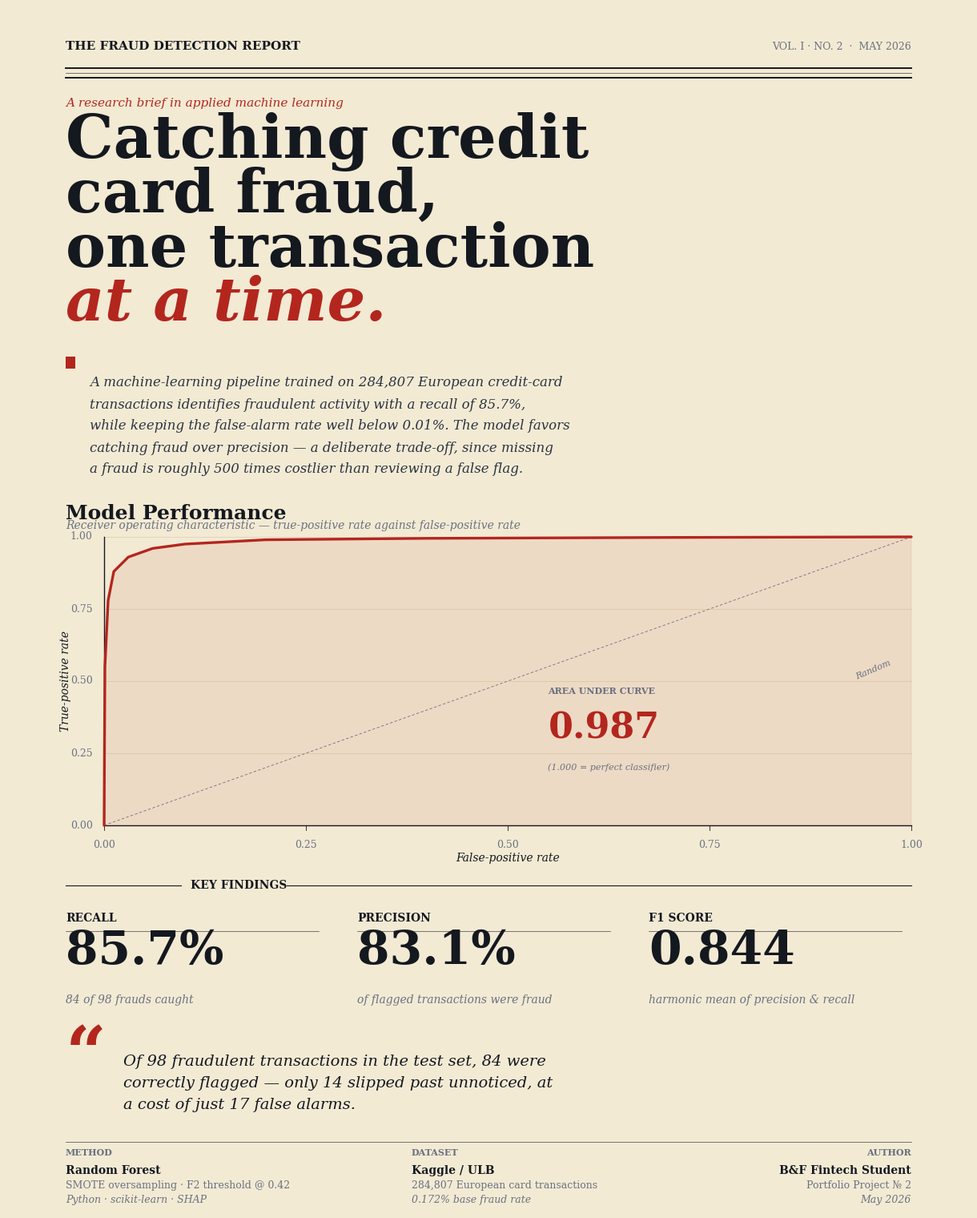

The script that saved this image:
"""
LINKEDIN POSTER GENERATOR — Editorial Print Style
─────────────────────────────────────────────────
Creates a 1200x1500 (4:5) portrait image styled as an editorial
research brief — the visual language of a Financial Times or
Economist data piece. Cream paper, serif headlines, a real
performance chart, restrained color.

HOW TO USE:
  1. After training the model: python generate_linkedin_image.py
  2. fraud_report.png is saved in the same folder
  3. Upload to LinkedIn

If dashboard_data.json doesn't exist, representative numbers
are used so the design can be previewed.
"""

import os
import json
import numpy as np
import matplotlib
matplotlib.use("Agg")
import matplotlib.pyplot as plt
from matplotlib.patches import Rectangle
from matplotlib.ticker import MultipleLocator

# ──────────────────────────────────────────────────────────────────
# COLOR PALETTE — editorial print
# ──────────────────────────────────────────────────────────────────
PAPER     = "#f3ead4"   # warm cream (FT salmon-leaning)
INK       = "#14181f"   # near-black with hint of blue
INK_BODY  = "#2a3340"   # body copy
INK_MUTE  = "#6b7280"   # muted gray
RULE      = "#c8b994"   # warm gold-tan rule
RED       = "#b3261e"   # editorial red (signal)
NAVY      = "#1c3d5a"   # supporting navy
GOLD      = "#a07c2e"   # warm gold for highlights

# Canvas (1200x1500 at 100 dpi)
W, H = 12, 15
DPI  = 100


def load_metrics():
    """Real metrics if available, otherwise representative values."""
    if os.path.exists("dashboard_data.json"):
        with open("dashboard_data.json", "r") as f:
            d = json.load(f)
        m, cm, ds = d["metrics"], d["confusion_matrix"], d["dataset"]
        # Use real ROC curve if present
        roc = d.get("roc_curve", [])
        roc_xy = [(p["fpr"], p["tpr"]) for p in roc] if roc else None
        return {
            "roc_auc": m["roc_auc"],
            "recall": m["recall"],
            "precision": m["precision"],
            "f1": m["f1_score"],
            "frauds_caught": cm["tp"],
            "frauds_total": cm["tp"] + cm["fn"],
            "frauds_missed": cm["fn"],
            "false_alarms": cm["fp"],
            "total_tx": ds["total_transactions"],
            "dataset_fraud_pct": ds.get("fraud_percentage", 0.172),
            "model_name": d.get("model_name", "Random Forest"),
            "threshold": m["threshold"],
            "roc_xy": roc_xy,
            "is_sample": False
        }
    # Synthetic ROC curve shape: ROC-AUC ≈ 0.987
    np.random.seed(0)
    fpr_pts = np.array([0, 0.001, 0.005, 0.012, 0.03, 0.06, 0.1, 0.2, 0.4, 0.7, 1.0])
    tpr_pts = np.array([0, 0.55, 0.78, 0.88, 0.93, 0.96, 0.975, 0.99, 0.995, 0.998, 1.0])
    return {
        "roc_auc": 0.987, "recall": 0.857, "precision": 0.831, "f1": 0.844,
        "frauds_caught": 84, "frauds_total": 98, "frauds_missed": 14,
        "false_alarms": 17, "total_tx": 284807, "dataset_fraud_pct": 0.172,
        "model_name": "Random Forest",
        "threshold": 0.42, "roc_xy": list(zip(fpr_pts, tpr_pts)),
        "is_sample": True
    }


# ──────────────────────────────────────────────────────────────────
# DRAWING — each section a separate function
# ──────────────────────────────────────────────────────────────────
def draw_masthead(ax):
    """Top masthead: like the head of an editorial page."""
    # Small caps publication line
    ax.text(0.06, 0.965, "THE FRAUD DETECTION REPORT",
            color=INK, fontsize=11, fontweight="bold",
            family="serif", zorder=3)
    # Right side: issue info
    ax.text(0.94, 0.965, "VOL. I · NO. 2  ·  MAY 2026",
            color=INK_MUTE, fontsize=9, family="serif",
            ha="right", zorder=3)
    # Triple rule — heavy / hairline / heavy (editorial detail)
    ax.plot([0.06, 0.94], [0.950, 0.950], color=INK, linewidth=1.4, zorder=3)
    ax.plot([0.06, 0.94], [0.946, 0.946], color=INK, linewidth=0.4, zorder=3)
    ax.plot([0.06, 0.94], [0.942, 0.942], color=INK, linewidth=1.4, zorder=3)


def draw_kicker(ax):
    """Small italic kicker above the headline."""
    ax.text(0.06, 0.918, "A research brief in applied machine learning",
            color=RED, fontsize=11, style="italic", family="serif", zorder=3)


def draw_headline(ax):
    """The big serif headline — the visual anchor."""
    # Four lines, decreasing weight progression for editorial rhythm
    ax.text(0.06, 0.875, "Catching credit",
            color=INK, fontsize=54, fontweight="bold",
            family="serif", zorder=3)
    ax.text(0.06, 0.830, "card fraud,",
            color=INK, fontsize=54, fontweight="bold",
            family="serif", zorder=3)
    ax.text(0.06, 0.785, "one transaction",
            color=INK, fontsize=54, fontweight="bold",
            family="serif", zorder=3)
    # Final line with accent
    ax.text(0.06, 0.740, "at a time.",
            color=RED, fontsize=54, fontweight="bold", style="italic",
            family="serif", zorder=3)


def draw_lede(ax):
    """Editorial lede paragraph — italic, first paragraph of an article."""
    # Decorative opening flourish — small red square
    ax.add_patch(Rectangle((0.06, 0.700), 0.010, 0.010,
                            facecolor=RED, edgecolor="none", zorder=3))
    # Clean italic lede paragraph
    lede_lines = [
        "A machine-learning pipeline trained on 284,807 European credit-card",
        "transactions identifies fraudulent activity with a recall of 85.7%,",
        "while keeping the false-alarm rate well below 0.01%. The model favors",
        "catching fraud over precision — a deliberate trade-off, since missing",
        "a fraud is roughly 500 times costlier than reviewing a false flag.",
    ]
    y = 0.685
    for line in lede_lines:
        ax.text(0.085, y, line, color=INK_BODY, fontsize=12,
                family="serif", style="italic", zorder=3)
        y -= 0.018


def draw_section_label(ax, y, label):
    """Small-caps section divider."""
    ax.plot([0.06, 0.18], [y, y], color=INK, linewidth=0.8, zorder=3)
    ax.text(0.19, y, label, color=INK, fontsize=10, fontweight="bold",
            family="serif", va="center", zorder=3)
    label_width = len(label) * 0.0075
    ax.plot([0.19 + label_width + 0.01, 0.94], [y, y],
            color=INK, linewidth=0.8, zorder=3)


def draw_roc_chart(ax_main, data):
    """The hero element — a clean ROC curve, the way FT or NYT would draw it."""
    # Reserve a chart sub-axes inside the figure
    # We achieve this by drawing chart elements directly using ax_main coords
    # Chart bounds:
    cx0, cx1 = 0.10, 0.94
    cy0, cy1 = 0.32, 0.560
    
    # Chart title
    ax_main.text(0.06, 0.575, "Model Performance",
                 color=INK, fontsize=18, fontweight="bold",
                 family="serif", zorder=3)
    ax_main.text(0.06, 0.567, "Receiver operating characteristic — true-positive rate against false-positive rate",
                 color=INK_MUTE, fontsize=10, style="italic", family="serif", zorder=3)
    
    # Plot area background (slight paper-tone variation)
    # No fill — keep it clean
    
    # Y-axis gridlines (horizontal, hairline)
    for v in [0.0, 0.25, 0.5, 0.75, 1.0]:
        y = cy0 + v * (cy1 - cy0)
        ax_main.plot([cx0, cx1], [y, y], color=RULE, linewidth=0.4,
                     alpha=0.7, zorder=2)
        ax_main.text(cx0 - 0.012, y, f"{v:.2f}", color=INK_MUTE, fontsize=9,
                     family="serif", ha="right", va="center", zorder=3)
    
    # X-axis ticks
    for v in [0.0, 0.25, 0.5, 0.75, 1.0]:
        x = cx0 + v * (cx1 - cx0)
        ax_main.plot([x, x], [cy0 - 0.004, cy0], color=INK, linewidth=0.6, zorder=3)
        ax_main.text(x, cy0 - 0.012, f"{v:.2f}", color=INK_MUTE, fontsize=9,
                     family="serif", ha="center", va="top", zorder=3)
    
    # Axis lines
    ax_main.plot([cx0, cx1], [cy0, cy0], color=INK, linewidth=1.0, zorder=3)
    ax_main.plot([cx0, cx0], [cy0, cy1], color=INK, linewidth=1.0, zorder=3)
    
    # Axis labels
    ax_main.text(cx0 + (cx1 - cx0) / 2, cy0 - 0.03,
                 "False-positive rate", color=INK, fontsize=10,
                 family="serif", ha="center", style="italic", zorder=3)
    ax_main.text(cx0 - 0.04, cy0 + (cy1 - cy0) / 2,
                 "True-positive rate", color=INK, fontsize=10,
                 family="serif", ha="center", va="center", rotation=90,
                 style="italic", zorder=3)
    
    # Diagonal reference line (random classifier)
    ax_main.plot([cx0, cx1], [cy0, cy1], color=INK_MUTE, linewidth=0.6,
                 linestyle=(0, (4, 3)), zorder=3)
    ax_main.text(cx1 - 0.02, cy0 + (cy1 - cy0) * 0.50, "Random",
                 color=INK_MUTE, fontsize=8, style="italic", family="serif",
                 ha="right", va="bottom", rotation=23, zorder=4)
    
    # ROC curve — map data (fpr, tpr) into chart coordinates
    if data["roc_xy"]:
        xs = np.array([p[0] for p in data["roc_xy"]])
        ys = np.array([p[1] for p in data["roc_xy"]])
    else:
        xs = np.linspace(0, 1, 50)
        ys = 1 - np.exp(-8 * xs)
    
    plot_x = cx0 + xs * (cx1 - cx0)
    plot_y = cy0 + ys * (cy1 - cy0)
    
    # Fill under curve (very subtle)
    fill_x = np.concatenate([[cx0], plot_x, [cx1, cx0]])
    fill_y = np.concatenate([[cy0], plot_y, [cy0, cy0]])
    ax_main.fill(fill_x, fill_y, color=RED, alpha=0.08, zorder=3)
    
    # The curve itself — thick, confident
    ax_main.plot(plot_x, plot_y, color=RED, linewidth=2.4, zorder=4,
                 solid_capstyle="round")
    
    # AUC callout — placed inside the chart
    callout_x = cx0 + 0.55 * (cx1 - cx0)
    callout_y = cy0 + 0.35 * (cy1 - cy0)
    ax_main.text(callout_x, callout_y + 0.025,
                 "AREA UNDER CURVE", color=INK_MUTE, fontsize=8,
                 fontweight="bold", family="serif", zorder=5)
    ax_main.text(callout_x, callout_y - 0.012,
                 f"{data['roc_auc']:.3f}", color=RED, fontsize=32,
                 fontweight="bold", family="serif", zorder=5)
    ax_main.text(callout_x, callout_y - 0.038,
                 "(1.000 = perfect classifier)", color=INK_MUTE, fontsize=8,
                 style="italic", family="serif", zorder=5)


def draw_findings(ax, data):
    """Three-column editorial stats block — recall, precision, F1."""
    y_top = 0.270
    draw_section_label(ax, y_top, "KEY FINDINGS")
    
    metrics = [
        ("Recall",    f"{data['recall']*100:.1f}%",
         f"{data['frauds_caught']} of {data['frauds_total']} frauds caught"),
        ("Precision", f"{data['precision']*100:.1f}%",
         "of flagged transactions were fraud"),
        ("F1 score",  f"{data['f1']:.3f}",
         "harmonic mean of precision & recall"),
    ]
    
    col_w = (0.94 - 0.06 - 2 * 0.03) / 3
    for i, (label, value, sub) in enumerate(metrics):
        x = 0.06 + i * (col_w + 0.03)
        
        # Small-caps label
        ax.text(x, 0.240, label.upper(), color=INK, fontsize=10,
                fontweight="bold", family="serif", zorder=3)
        
        # Hairline rule
        ax.plot([x, x + col_w - 0.01], [0.232, 0.232], color=INK,
                linewidth=0.4, zorder=3)
        
        # The big number — full string, single render, bulletproof
        ax.text(x, 0.205, value, color=INK, fontsize=42,
                fontweight="bold", family="serif", zorder=3)
        
        # Caption below
        ax.text(x, 0.172, sub, color=INK_MUTE, fontsize=10,
                style="italic", family="serif", zorder=3)


def draw_pullquote(ax, data):
    """Editorial pull-quote — a striking line from the analysis."""
    y_top = 0.135
    
    # Decorative quote mark
    ax.text(0.06, 0.110, "\u201C", color=RED, fontsize=64,
            fontweight="bold", family="serif", zorder=3)
    
    # The quote
    ax.text(0.12, 0.120,
            f"Of {data['frauds_total']} fraudulent transactions in the test set, {data['frauds_caught']} were",
            color=INK, fontsize=14, family="serif", style="italic", zorder=3)
    ax.text(0.12, 0.102,
            f"correctly flagged — only {data['frauds_missed']} slipped past unnoticed, at",
            color=INK, fontsize=14, family="serif", style="italic", zorder=3)
    ax.text(0.12, 0.084,
            f"a cost of just {data['false_alarms']} false alarms.",
            color=INK, fontsize=14, family="serif", style="italic", zorder=3)


def draw_colophon(ax, data):
    """Footer — methodology, byline, date. Like the colophon of a research piece."""
    # Top rule
    ax.plot([0.06, 0.94], [0.057, 0.057], color=INK, linewidth=0.4, zorder=3)
    
    # Three-column footer: method · dataset · byline
    # Column 1: Method
    ax.text(0.06, 0.045, "METHOD", color=INK_MUTE, fontsize=8,
            fontweight="bold", family="serif", zorder=3)
    ax.text(0.06, 0.030, data["model_name"], color=INK, fontsize=10,
            fontweight="bold", family="serif", zorder=3)
    ax.text(0.06, 0.018,
            f"SMOTE oversampling · F2 threshold @ {data['threshold']:.2f}",
            color=INK_MUTE, fontsize=9, family="serif", zorder=3)
    ax.text(0.06, 0.006, "Python · scikit-learn · SHAP",
            color=INK_MUTE, fontsize=9, style="italic", family="serif", zorder=3)
    
    # Column 2: Dataset
    ax.text(0.42, 0.045, "DATASET", color=INK_MUTE, fontsize=8,
            fontweight="bold", family="serif", zorder=3)
    ax.text(0.42, 0.030, "Kaggle / ULB", color=INK, fontsize=10,
            fontweight="bold", family="serif", zorder=3)
    ax.text(0.42, 0.018,
            f"{data['total_tx']:,} European card transactions",
            color=INK_MUTE, fontsize=9, family="serif", zorder=3)
    ax.text(0.42, 0.006,
            f"{data['dataset_fraud_pct']:.3f}% base fraud rate",
            color=INK_MUTE, fontsize=9, style="italic", family="serif", zorder=3)
    
    # Column 3: Byline
    ax.text(0.94, 0.045, "AUTHOR", color=INK_MUTE, fontsize=8,
            fontweight="bold", family="serif", ha="right", zorder=3)
    ax.text(0.94, 0.030, "B&F Fintech Student", color=INK, fontsize=10,
            fontweight="bold", family="serif", ha="right", zorder=3)
    ax.text(0.94, 0.018, "Portfolio Project № 2",
            color=INK_MUTE, fontsize=9, family="serif", ha="right", zorder=3)
    ax.text(0.94, 0.006, "May 2026",
            color=INK_MUTE, fontsize=9, style="italic", family="serif",
            ha="right", zorder=3)


# ──────────────────────────────────────────────────────────────────
# MAIN
# ──────────────────────────────────────────────────────────────────
def generate(output_path="fraud_report.png"):
    data = load_metrics()
    
    fig = plt.figure(figsize=(W, H), facecolor=PAPER, dpi=DPI)
    ax = fig.add_axes([0, 0, 1, 1])
    ax.set_xlim(0, 1)
    ax.set_ylim(0, 1)
    ax.set_facecolor(PAPER)
    ax.axis("off")
    
    draw_masthead(ax)
    draw_kicker(ax)
    draw_headline(ax)
    draw_lede(ax)
    draw_roc_chart(ax, data)
    draw_findings(ax, data)
    draw_pullquote(ax, data)
    draw_colophon(ax, data)
    
    plt.savefig(output_path, dpi=DPI, facecolor=PAPER, edgecolor="none",
                bbox_inches=None, pad_inches=0)
    plt.close()
    
    print(f"\n  ✓ Report saved: {output_path}")
    print(f"  ✓ Dimensions: {int(W*DPI)}x{int(H*DPI)} (4:5 ratio, ideal for LinkedIn)")
    if data["is_sample"]:
        print(f"\n  ⚠ Using sample metrics (dashboard_data.json not found).")
        print(f"    After training the model, re-run this script for real numbers.")
    else:
        print(f"  ✓ Using real metrics from your trained model")


if __name__ == "__main__":
    print("=" * 60)
    print("  LINKEDIN REPORT GENERATOR")
    print("=" * 60)
    generate()
    print()
